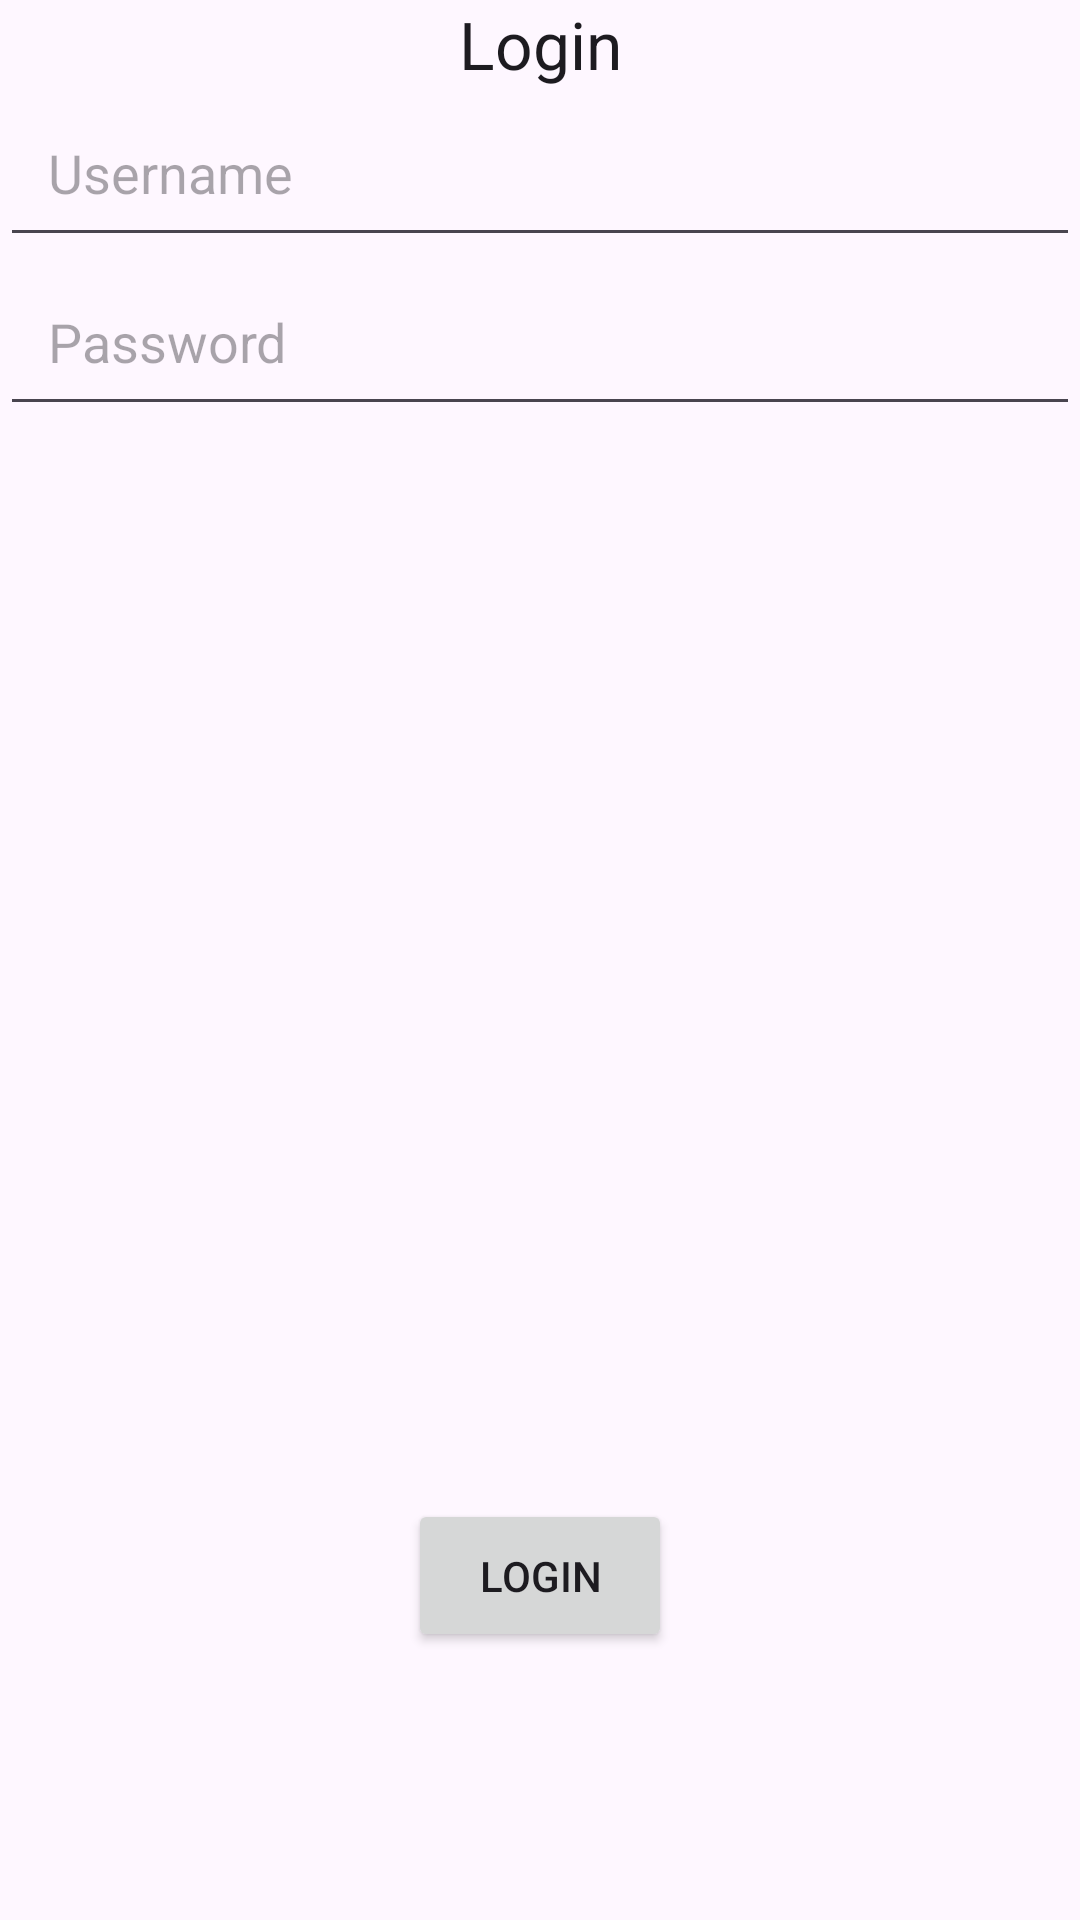

Produce the Android XML layout that renders to this screen, including the resource entries it uses.
<!-- AndroidManifest.xml: application theme Theme.VacationPlannerApp -->
<!-- res/layout/activity_login.xml -->
<?xml version="1.0" encoding="utf-8"?>
<androidx.constraintlayout.widget.ConstraintLayout xmlns:android="http://schemas.android.com/apk/res/android"
    xmlns:app="http://schemas.android.com/apk/res-auto"
    xmlns:tools="http://schemas.android.com/tools"
    android:layout_width="match_parent"
    android:layout_height="match_parent"
    tools:context=".UI.LoginActivity">

    <TextView
        android:id="@+id/textViewLogin"
        android:layout_width="wrap_content"
        android:layout_height="wrap_content"
        android:text="@string/login_text"
        android:textAppearance="@style/TextAppearance.AppCompat.Large"
        app:layout_constraintBottom_toTopOf="@+id/editTextUsername"
        app:layout_constraintEnd_toEndOf="parent"
        app:layout_constraintStart_toStartOf="parent"
        app:layout_constraintTop_toTopOf="parent"
        app:layout_constraintVertical_bias="0.2"
        android:contentDescription="@string/login_text" />

    <EditText
        android:id="@+id/editTextUsername"
        android:layout_width="0dp"
        android:layout_height="wrap_content"
        android:hint="@string/username_hint"
        android:inputType="text"
        android:padding="16dp"
        android:importantForAccessibility="yes"
        android:minHeight="48dp"
        app:layout_constraintEnd_toEndOf="parent"
        app:layout_constraintStart_toStartOf="parent"
        app:layout_constraintTop_toBottomOf="@+id/textViewLogin"
        app:layout_constraintHorizontal_bias="0.5"
        app:layout_constraintVertical_bias="0.0" />

    <EditText
        android:id="@+id/editTextPassword"
        android:layout_width="0dp"
        android:layout_height="wrap_content"
        android:hint="@string/password_hint"
        android:inputType="textPassword"
        android:padding="16dp"
        android:importantForAccessibility="yes"
        android:minHeight="48dp"
        app:layout_constraintEnd_toEndOf="parent"
        app:layout_constraintStart_toStartOf="parent"
        app:layout_constraintTop_toBottomOf="@+id/editTextUsername"
        app:layout_constraintHorizontal_bias="0.5"
        app:layout_constraintVertical_bias="0.0" />

    <Button
        android:id="@+id/buttonLogin"
        android:layout_width="wrap_content"
        android:layout_height="wrap_content"
        android:text="@string/login_button"
        android:padding="16dp"
        android:importantForAccessibility="yes"
        android:minHeight="48dp"
        app:layout_constraintBottom_toBottomOf="parent"
        app:layout_constraintEnd_toEndOf="parent"
        app:layout_constraintStart_toStartOf="parent"
        app:layout_constraintTop_toBottomOf="@+id/editTextPassword"
        app:layout_constraintVertical_bias="0.8" />

</androidx.constraintlayout.widget.ConstraintLayout>
<!-- resources referenced by this layout -->
<resources>
  <string name="login_button">Login</string>
  <string name="login_text">Login</string>
  <string name="password_hint">Password</string>
  <string name="username_hint">Username</string>
  <style name="Theme.VacationPlannerApp" parent="Base.Theme.VacationPlannerApp" />
  <style name="Base.Theme.VacationPlannerApp" parent="Theme.Material3.DayNight.NoActionBar">
          
          
      </style>
</resources>
